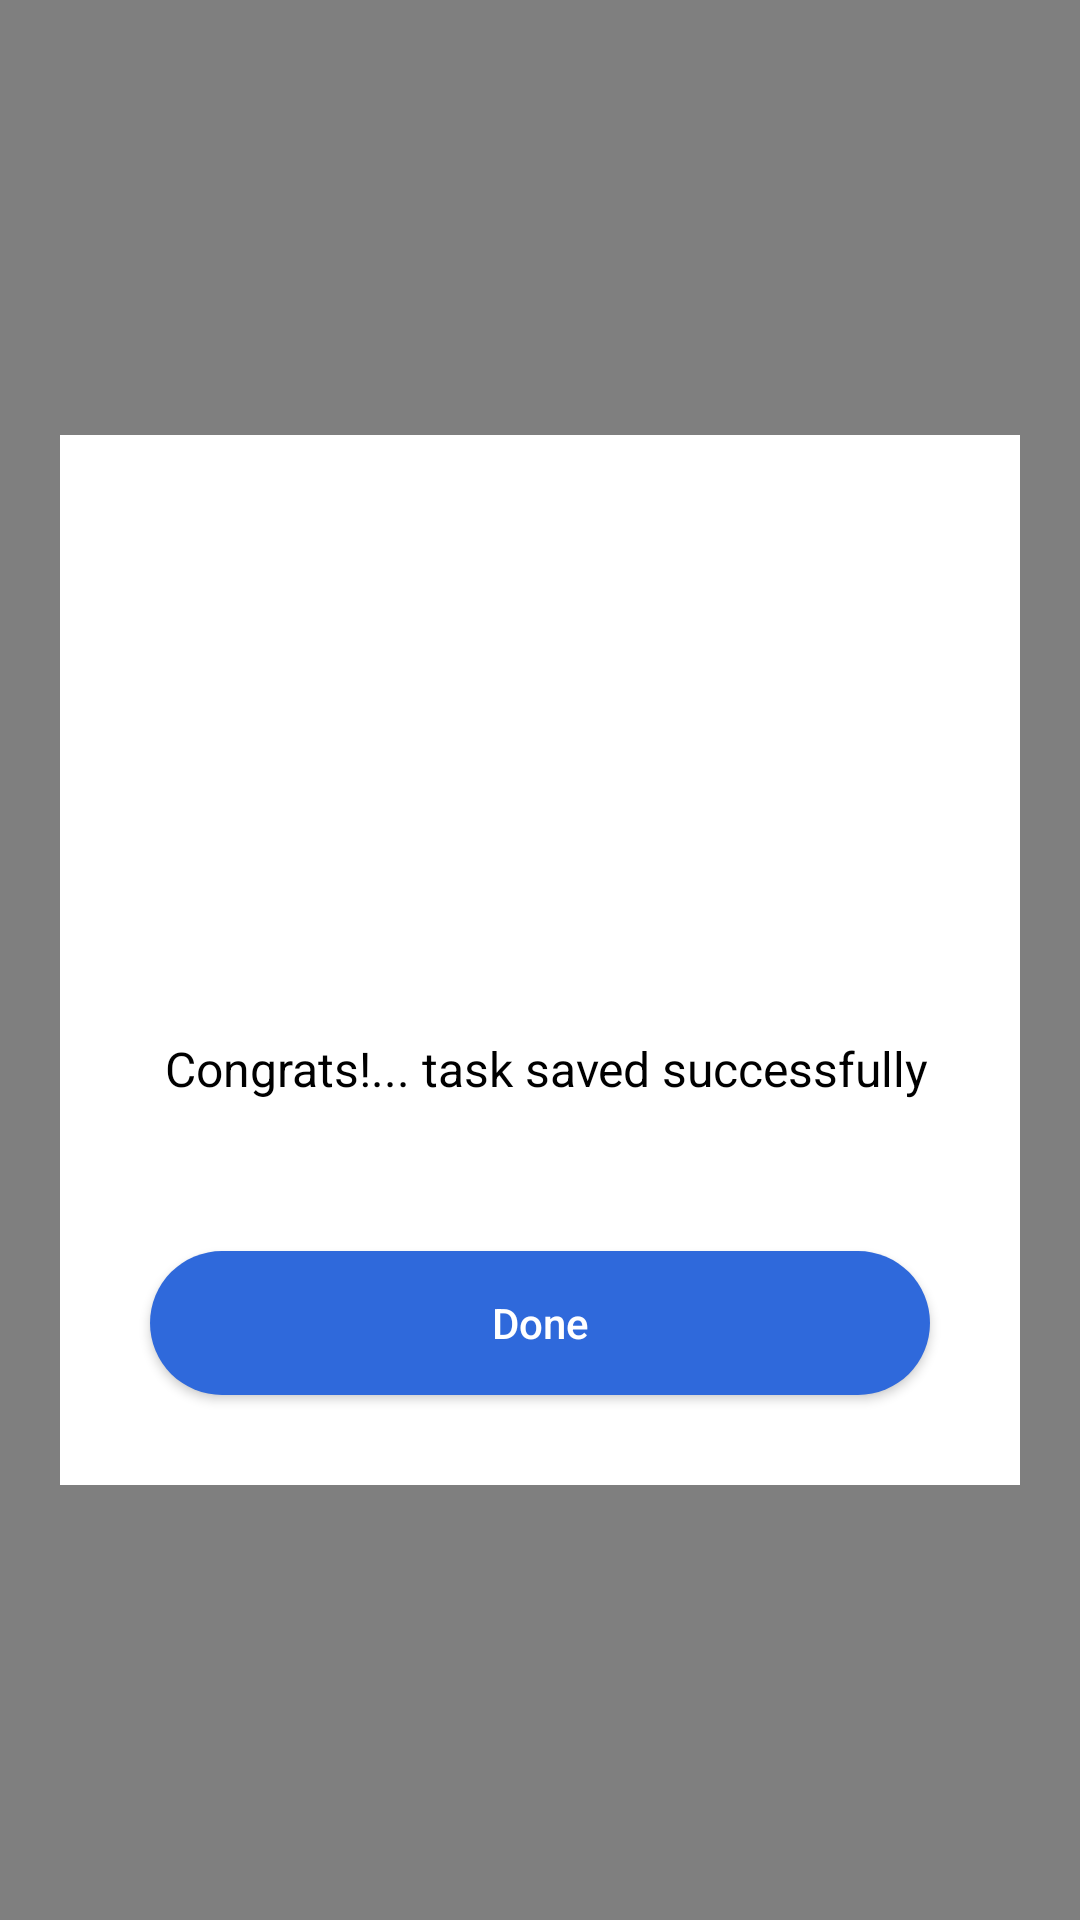

Android layout source for this screen:
<!-- AndroidManifest.xml: application theme Theme.TodoApp -->
<!-- res/layout/dialog_completed_theme.xml -->
<?xml version="1.0" encoding="utf-8"?>
<FrameLayout
    xmlns:android="http://schemas.android.com/apk/res/android"
    android:layout_width="match_parent"
    android:layout_height="match_parent">

    <View
        android:layout_width="match_parent"
        android:layout_height="match_parent"
        android:background="@android:color/black"
        android:alpha="0.5"/>

    <FrameLayout
        android:layout_width="match_parent"
        android:layout_height="350dp"
        android:layout_marginLeft="20dp"
        android:layout_marginRight="20dp"
        android:layout_gravity="center"
        android:background="@color/white"
        android:orientation="vertical">

    <ImageView
        android:layout_width="match_parent"
        android:layout_height="200dp"
        android:id="@+id/completedImage"
        android:layout_gravity="center_horizontal"/>

        <LinearLayout
            android:layout_width="match_parent"
            android:layout_height="wrap_content"
            android:layout_gravity="bottom"
            android:layout_marginTop="30dp"
            android:orientation="vertical">

            <ImageView
                android:layout_width="80dp"
                android:layout_height="80dp"
                android:layout_gravity="center"
                android:background="@drawable/correct"/>

            <TextView
                android:layout_width="wrap_content"
                android:layout_height="wrap_content"
                android:layout_marginLeft="20dp"
                android:layout_marginTop="40dp"
                android:layout_marginRight="20dp"
                android:layout_gravity="center"
                android:textAlignment="center"
                android:text=" Congrats!... task saved successfully"
                android:textColor="@android:color/black"
                android:textSize="16sp" />

            <Button
                android:id="@+id/closeButton"
                android:layout_width="match_parent"
                android:layout_height="wrap_content"
                android:layout_marginLeft="30dp"
                android:layout_marginTop="50dp"
                android:layout_marginRight="30dp"
                android:layout_marginBottom="30dp"
                android:background="@drawable/btn_background"
                android:text="Done"
                android:textAllCaps="false"
                android:textColor="@color/white"
                android:textSize="14sp" />

        </LinearLayout>

    </FrameLayout>

</FrameLayout>
<!-- resources referenced by this layout -->
<resources>
  <color name="white">#FFFFFFFF</color>
  <!-- drawable btn_background (drawable) -->
  <?xml version="1.0" encoding="utf-8"?>
  <shape xmlns:android="http://schemas.android.com/apk/res/android"
      android:shape="rectangle">
      <solid android:color="@color/material_blue"/>
      <corners android:radius="40dp" />
  </shape>
  <style name="Theme.TodoApp" parent="Theme.MaterialComponents.DayNight.DarkActionBar">
          
          <item name="colorPrimary">@color/layout_background</item>
          <item name="colorPrimaryVariant">@color/layout_background</item>
          <item name="colorOnPrimary">@color/text_color</item>
          
          <item name="colorSecondary">@color/layout_background</item>
          <item name="colorSecondaryVariant">@color/layout_background</item>
          <item name="colorOnSecondary">@color/layout_background</item>
          
          <item name="android:statusBarColor" tools:targetApi="l">?attr/colorPrimaryVariant</item>
          
      </style>
  <color name="material_blue">#2f69db</color>
  <color name="layout_background">#171719 </color>
  <color name="text_color">#e9eaed</color>
</resources>
